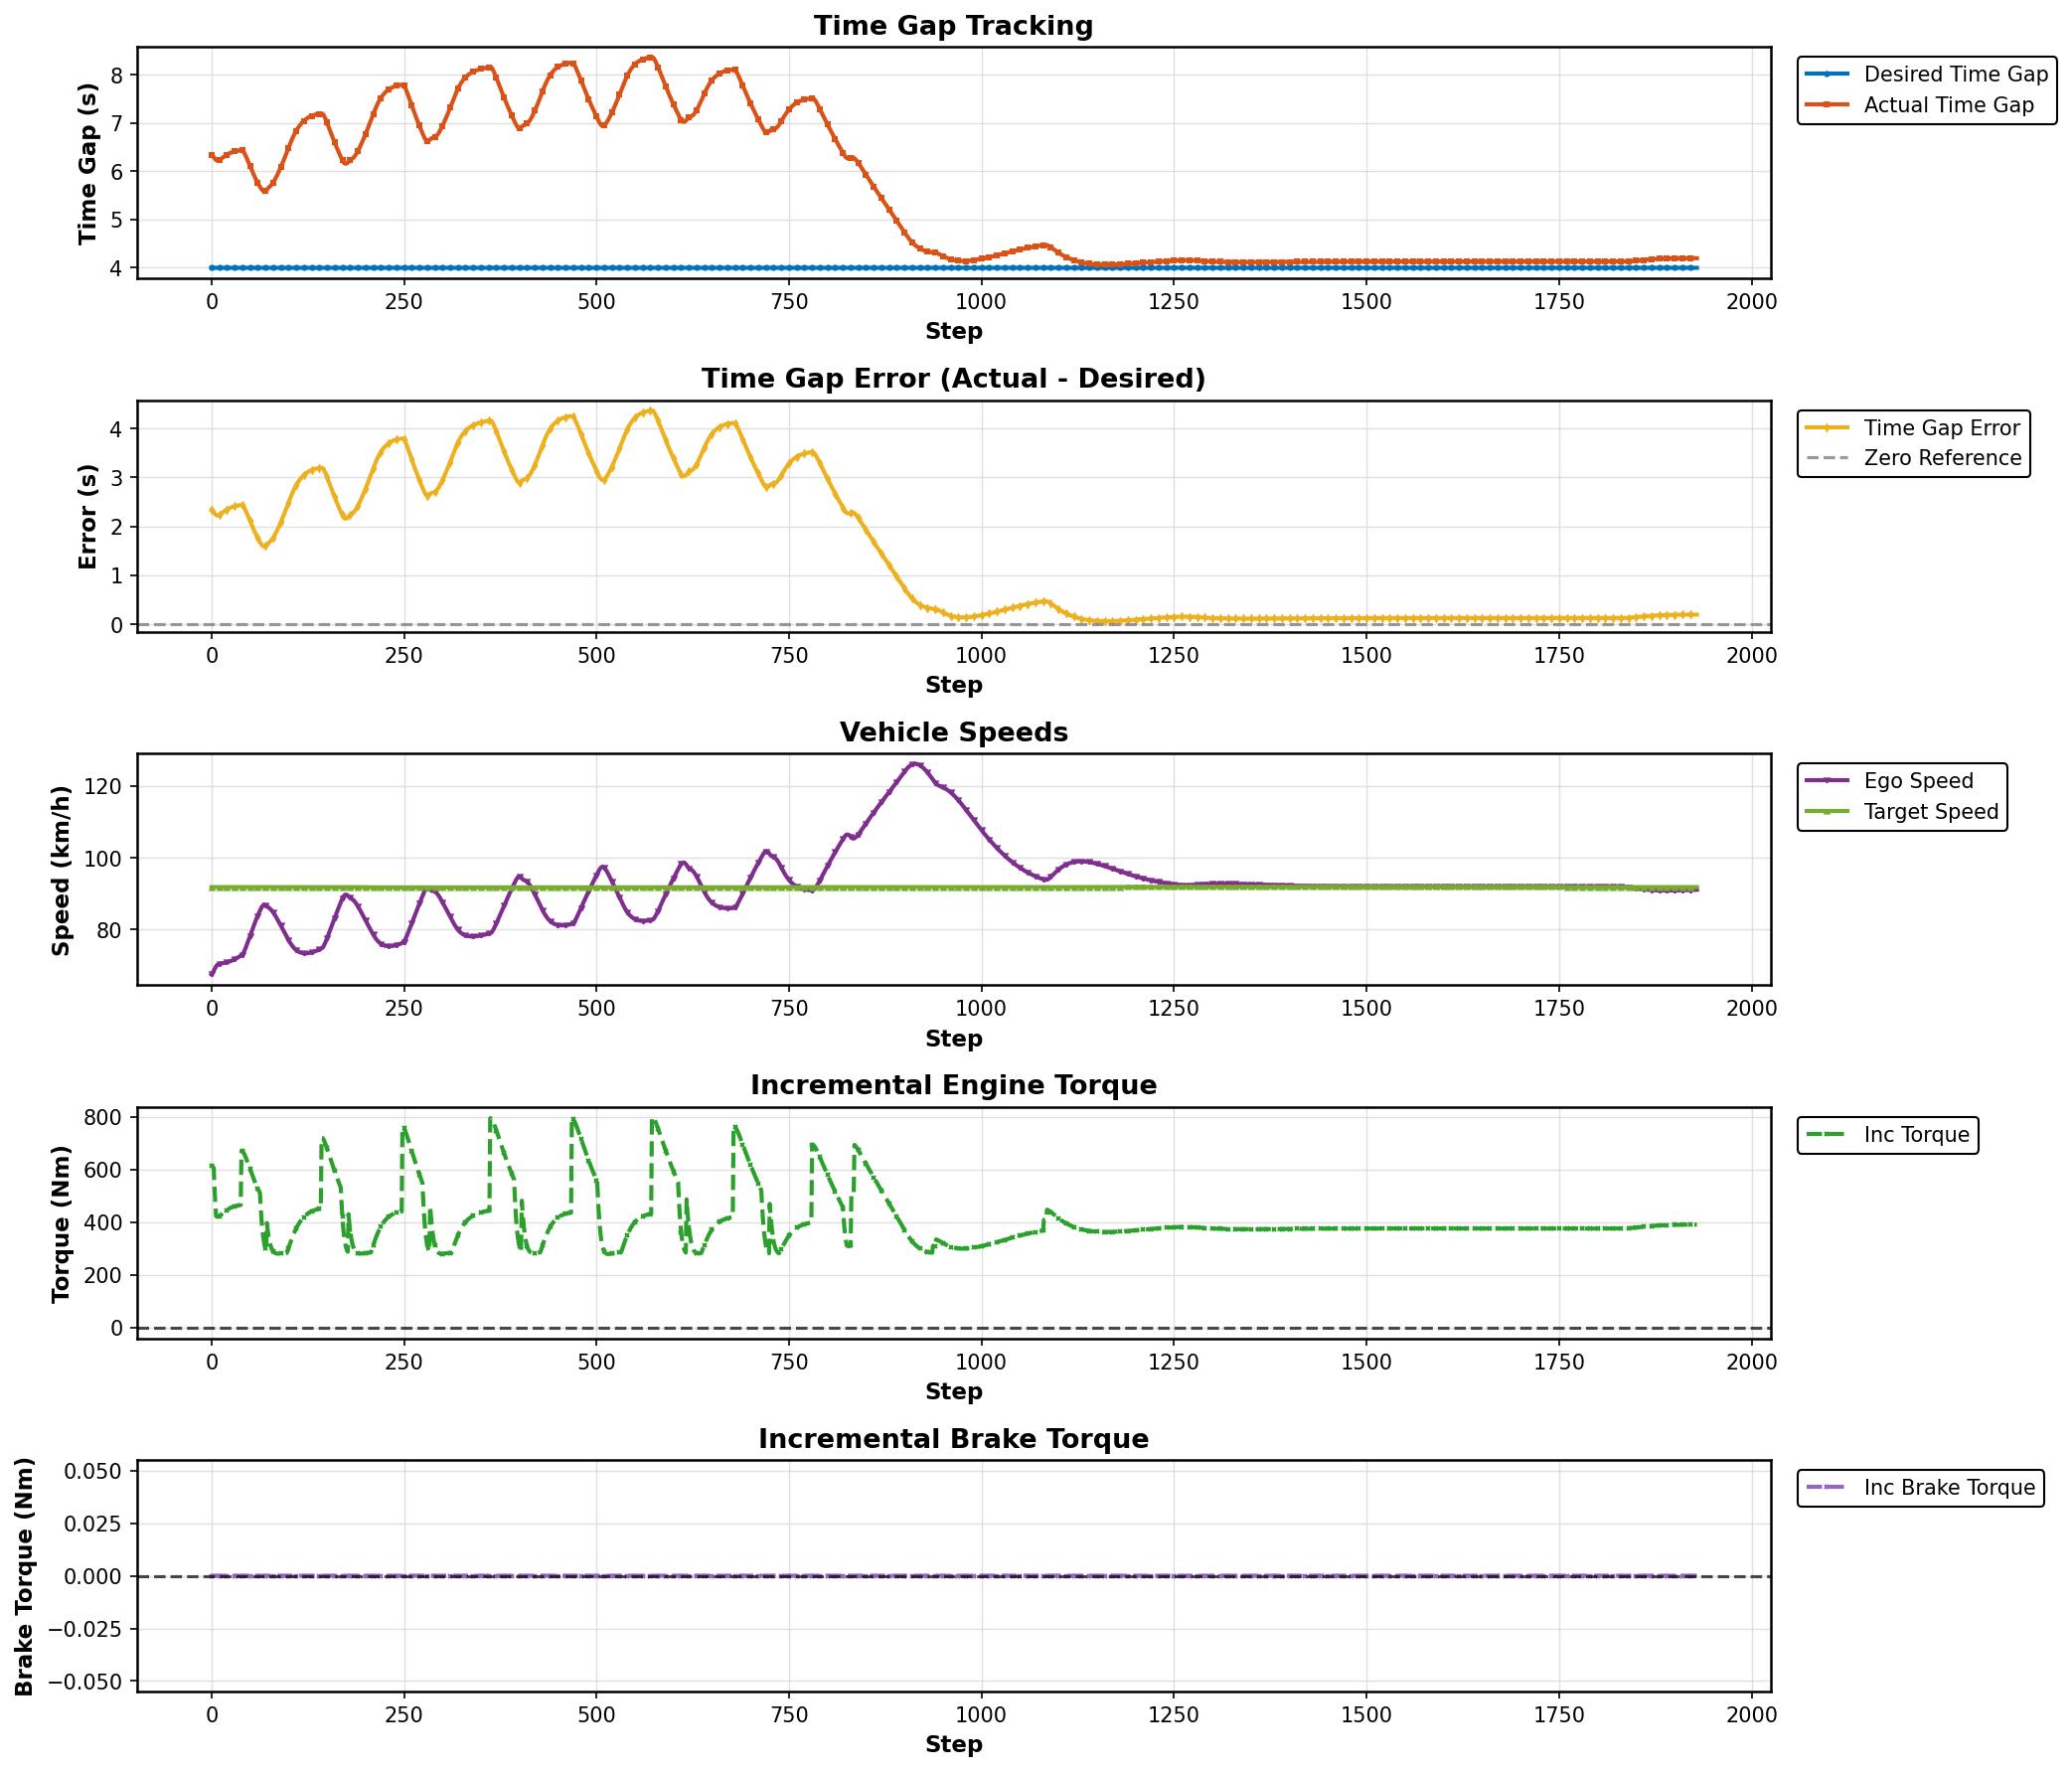

The file beside this chart, header and first rows:
Step, Desired Gap (s), Actual Gap (s), Error (s), Ego Speed (km/h), Target Speed (km/h), Incremental Torque (Nm), Incremental Brake Torque (Nm)
0, 4.0, 6.338, 2.338, 67.5, 91.84, 614.2, 0.0
1, 4.0, 6.333, 2.333, 67.74, 91.84, 613.2, 0.0
2, 4.0, 6.317, 2.317, 68.1, 91.84, 609.9, 0.0
3, 4.0, 6.297, 2.297, 68.51, 91.84, 605.6, 0.0
4, 4.0, 6.274, 2.274, 68.94, 91.84, 530.3, 0.0
5, 4.0, 6.251, 2.251, 69.37, 91.84, 470.2, 0.0
6, 4.0, 6.235, 2.235, 69.73, 91.84, 423.2, 0.0
7, 4.0, 6.226, 2.226, 70.01, 91.84, 421.3, 0.0
8, 4.0, 6.225, 2.225, 70.2, 91.84, 421, 0.0
9, 4.0, 6.228, 2.228, 70.33, 91.84, 421.7, 0.0
10, 4.0, 6.235, 2.235, 70.43, 91.84, 423.2, 0.0
11, 4.0, 6.244, 2.244, 70.49, 91.84, 425.1, 0.0
12, 4.0, 6.255, 2.255, 70.54, 91.84, 427.4, 0.0
13, 4.0, 6.267, 2.267, 70.58, 91.84, 429.8, 0.0
14, 4.0, 6.279, 2.279, 70.62, 91.84, 432.3, 0.0
15, 4.0, 6.29, 2.29, 70.66, 91.84, 434.8, 0.0
16, 4.0, 6.302, 2.302, 70.69, 91.84, 437.3, 0.0
17, 4.0, 6.314, 2.314, 70.73, 91.84, 439.7, 0.0
18, 4.0, 6.325, 2.325, 70.77, 91.84, 442, 0.0
19, 4.0, 6.335, 2.335, 70.82, 91.84, 444.3, 0.0
20, 4.0, 6.345, 2.345, 70.87, 91.84, 446.4, 0.0
21, 4.0, 6.355, 2.355, 70.93, 91.84, 448.4, 0.0
22, 4.0, 6.364, 2.364, 71, 91.84, 450.2, 0.0
23, 4.0, 6.372, 2.372, 71.07, 91.84, 451.9, 0.0
24, 4.0, 6.379, 2.379, 71.15, 91.84, 453.5, 0.0
25, 4.0, 6.386, 2.386, 71.24, 91.84, 455, 0.0
26, 4.0, 6.393, 2.393, 71.32, 91.84, 456.3, 0.0
27, 4.0, 6.399, 2.399, 71.42, 91.84, 457.5, 0.0
28, 4.0, 6.404, 2.404, 71.52, 91.84, 458.7, 0.0
29, 4.0, 6.409, 2.409, 71.62, 91.84, 459.7, 0.0
30, 4.0, 6.413, 2.413, 71.73, 91.84, 460.7, 0.0
31, 4.0, 6.418, 2.418, 71.84, 91.84, 461.5, 0.0
32, 4.0, 6.421, 2.421, 71.95, 91.84, 462.3, 0.0
33, 4.0, 6.424, 2.424, 72.07, 91.84, 463, 0.0
34, 4.0, 6.427, 2.427, 72.19, 91.84, 463.6, 0.0
35, 4.0, 6.43, 2.43, 72.32, 91.84, 464.1, 0.0
36, 4.0, 6.432, 2.432, 72.44, 91.84, 464.6, 0.0
37, 4.0, 6.434, 2.434, 72.57, 91.84, 465, 0.0
38, 4.0, 6.436, 2.436, 72.7, 91.84, 465.3, 0.0
39, 4.0, 6.437, 2.437, 72.84, 91.84, 670.2, 0.0
40, 4.0, 6.435, 2.435, 73, 91.84, 669.8, 0.0
41, 4.0, 6.422, 2.422, 73.29, 91.84, 667.1, 0.0
42, 4.0, 6.4, 2.4, 73.69, 91.84, 662.5, 0.0
43, 4.0, 6.372, 2.372, 74.16, 91.84, 656.5, 0.0
44, 4.0, 6.34, 2.34, 74.67, 91.84, 649.8, 0.0
45, 4.0, 6.305, 2.305, 75.22, 91.84, 642.4, 0.0
46, 4.0, 6.268, 2.268, 75.79, 91.84, 634.7, 0.0
47, 4.0, 6.23, 2.23, 76.37, 91.84, 626.8, 0.0
48, 4.0, 6.192, 2.192, 76.97, 91.84, 618.8, 0.0
49, 4.0, 6.154, 2.154, 77.56, 91.84, 610.7, 0.0
50, 4.0, 6.116, 2.116, 78.16, 91.84, 602.7, 0.0
51, 4.0, 6.078, 2.078, 78.76, 91.84, 594.7, 0.0
52, 4.0, 6.04, 2.04, 79.36, 91.84, 586.8, 0.0
53, 4.0, 6.003, 2.003, 79.95, 91.84, 579, 0.0
54, 4.0, 5.966, 1.966, 80.54, 91.84, 571.3, 0.0
55, 4.0, 5.93, 1.93, 81.12, 91.84, 563.8, 0.0
56, 4.0, 5.895, 1.895, 81.69, 91.84, 556.4, 0.0
57, 4.0, 5.861, 1.861, 82.24, 91.84, 549.3, 0.0
58, 4.0, 5.829, 1.829, 82.79, 91.84, 542.4, 0.0
59, 4.0, 5.797, 1.797, 83.32, 91.84, 535.7, 0.0
... 1,870 more rows
